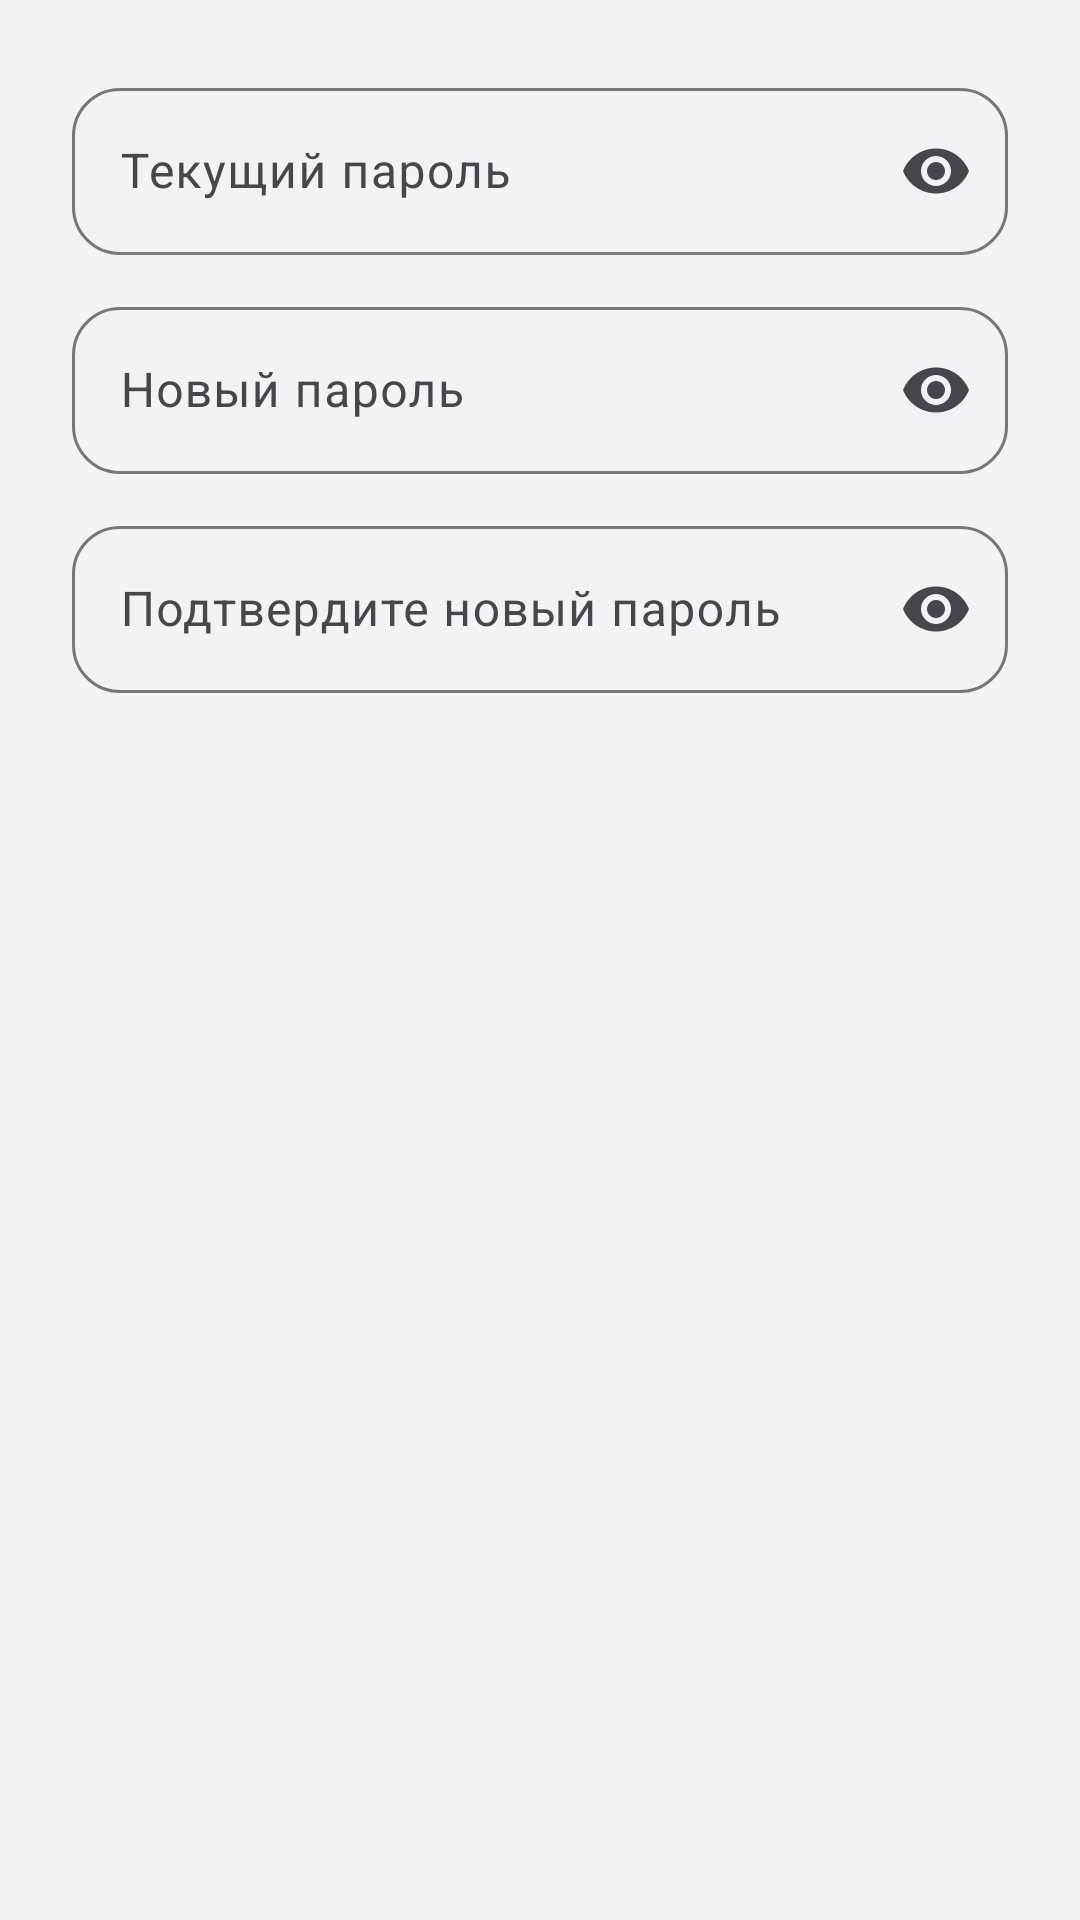

The Android layout XML behind this screen, and the referenced resources:
<!-- AndroidManifest.xml: application theme Theme.VaultKey -->
<!-- res/layout/dialog_change_master.xml -->
<?xml version="1.0" encoding="utf-8"?>
<LinearLayout xmlns:android="http://schemas.android.com/apk/res/android"
    xmlns:app="http://schemas.android.com/apk/res-auto"
    android:layout_width="match_parent" android:layout_height="wrap_content"
    android:orientation="vertical" android:padding="24dp" android:paddingTop="8dp">

    <com.google.android.material.textfield.TextInputLayout
        style="@style/Widget.VaultKey.TextInputLayout"
        android:layout_width="match_parent" android:layout_height="wrap_content"
        android:hint="@string/settings_old_password"
        app:endIconMode="password_toggle">
        <com.google.android.material.textfield.TextInputEditText
            android:id="@+id/etOldPassword"
            android:layout_width="match_parent" android:layout_height="wrap_content"
            android:inputType="textPassword"/>
    </com.google.android.material.textfield.TextInputLayout>

    <com.google.android.material.textfield.TextInputLayout
        style="@style/Widget.VaultKey.TextInputLayout"
        android:layout_width="match_parent" android:layout_height="wrap_content"
        android:layout_marginTop="12dp"
        android:hint="@string/settings_new_password"
        app:endIconMode="password_toggle">
        <com.google.android.material.textfield.TextInputEditText
            android:id="@+id/etNewPassword"
            android:layout_width="match_parent" android:layout_height="wrap_content"
            android:inputType="textPassword"/>
    </com.google.android.material.textfield.TextInputLayout>

    <com.google.android.material.textfield.TextInputLayout
        style="@style/Widget.VaultKey.TextInputLayout"
        android:layout_width="match_parent" android:layout_height="wrap_content"
        android:layout_marginTop="12dp"
        android:hint="@string/settings_confirm_password"
        app:endIconMode="password_toggle">
        <com.google.android.material.textfield.TextInputEditText
            android:id="@+id/etConfirmPassword"
            android:layout_width="match_parent" android:layout_height="wrap_content"
            android:inputType="textPassword"/>
    </com.google.android.material.textfield.TextInputLayout>
</LinearLayout>
<!-- resources referenced by this layout -->
<resources>
  <string name="settings_confirm_password">Подтвердите новый пароль</string>
  <string name="settings_new_password">Новый пароль</string>
  <string name="settings_old_password">Текущий пароль</string>
  <style name="Widget.VaultKey.TextInputLayout" parent="Widget.Material3.TextInputLayout.OutlinedBox">
          <item name="boxCornerRadiusBottomEnd">16dp</item>
          <item name="boxCornerRadiusBottomStart">16dp</item>
          <item name="boxCornerRadiusTopEnd">16dp</item>
          <item name="boxCornerRadiusTopStart">16dp</item>
      </style>
  <style name="Theme.VaultKey" parent="Theme.Material3.DayNight.NoActionBar">
          <item name="colorPrimary">@color/brand</item>
          <item name="colorOnPrimary">@color/white</item>
          <item name="colorPrimaryContainer">@color/brand_container</item>
          <item name="colorOnPrimaryContainer">@color/brand</item>
          <item name="colorSurface">@color/surface</item>
          <item name="colorOnSurface">@color/on_surface</item>
          <item name="android:colorBackground">@color/background</item>
          <item name="android:windowBackground">@color/background</item>
          <item name="android:statusBarColor">@android:color/transparent</item>
          <item name="android:windowTranslucentStatus">false</item>
          <item name="android:windowLightStatusBar">@bool/is_light_mode</item>
          <item name="shapeAppearanceMediumComponent">@style/ShapeAppearance.VaultKey.Medium</item>
          <item name="shapeAppearanceLargeComponent">@style/ShapeAppearance.VaultKey.Large</item>
      </style>
  <color name="brand">#10A37F</color>
  <color name="white">#FFFFFF</color>
  <color name="brand_container">#C8F5E8</color>
  <color name="surface">#FFFFFF</color>
  <color name="on_surface">#111118</color>
  <color name="background">#F2F2F7</color>
  <style name="ShapeAppearance.VaultKey.Medium" parent="ShapeAppearance.Material3.MediumComponent">
          <item name="cornerSize">20dp</item>
      </style>
  <style name="ShapeAppearance.VaultKey.Large" parent="ShapeAppearance.Material3.LargeComponent">
          <item name="cornerSize">28dp</item>
      </style>
</resources>
